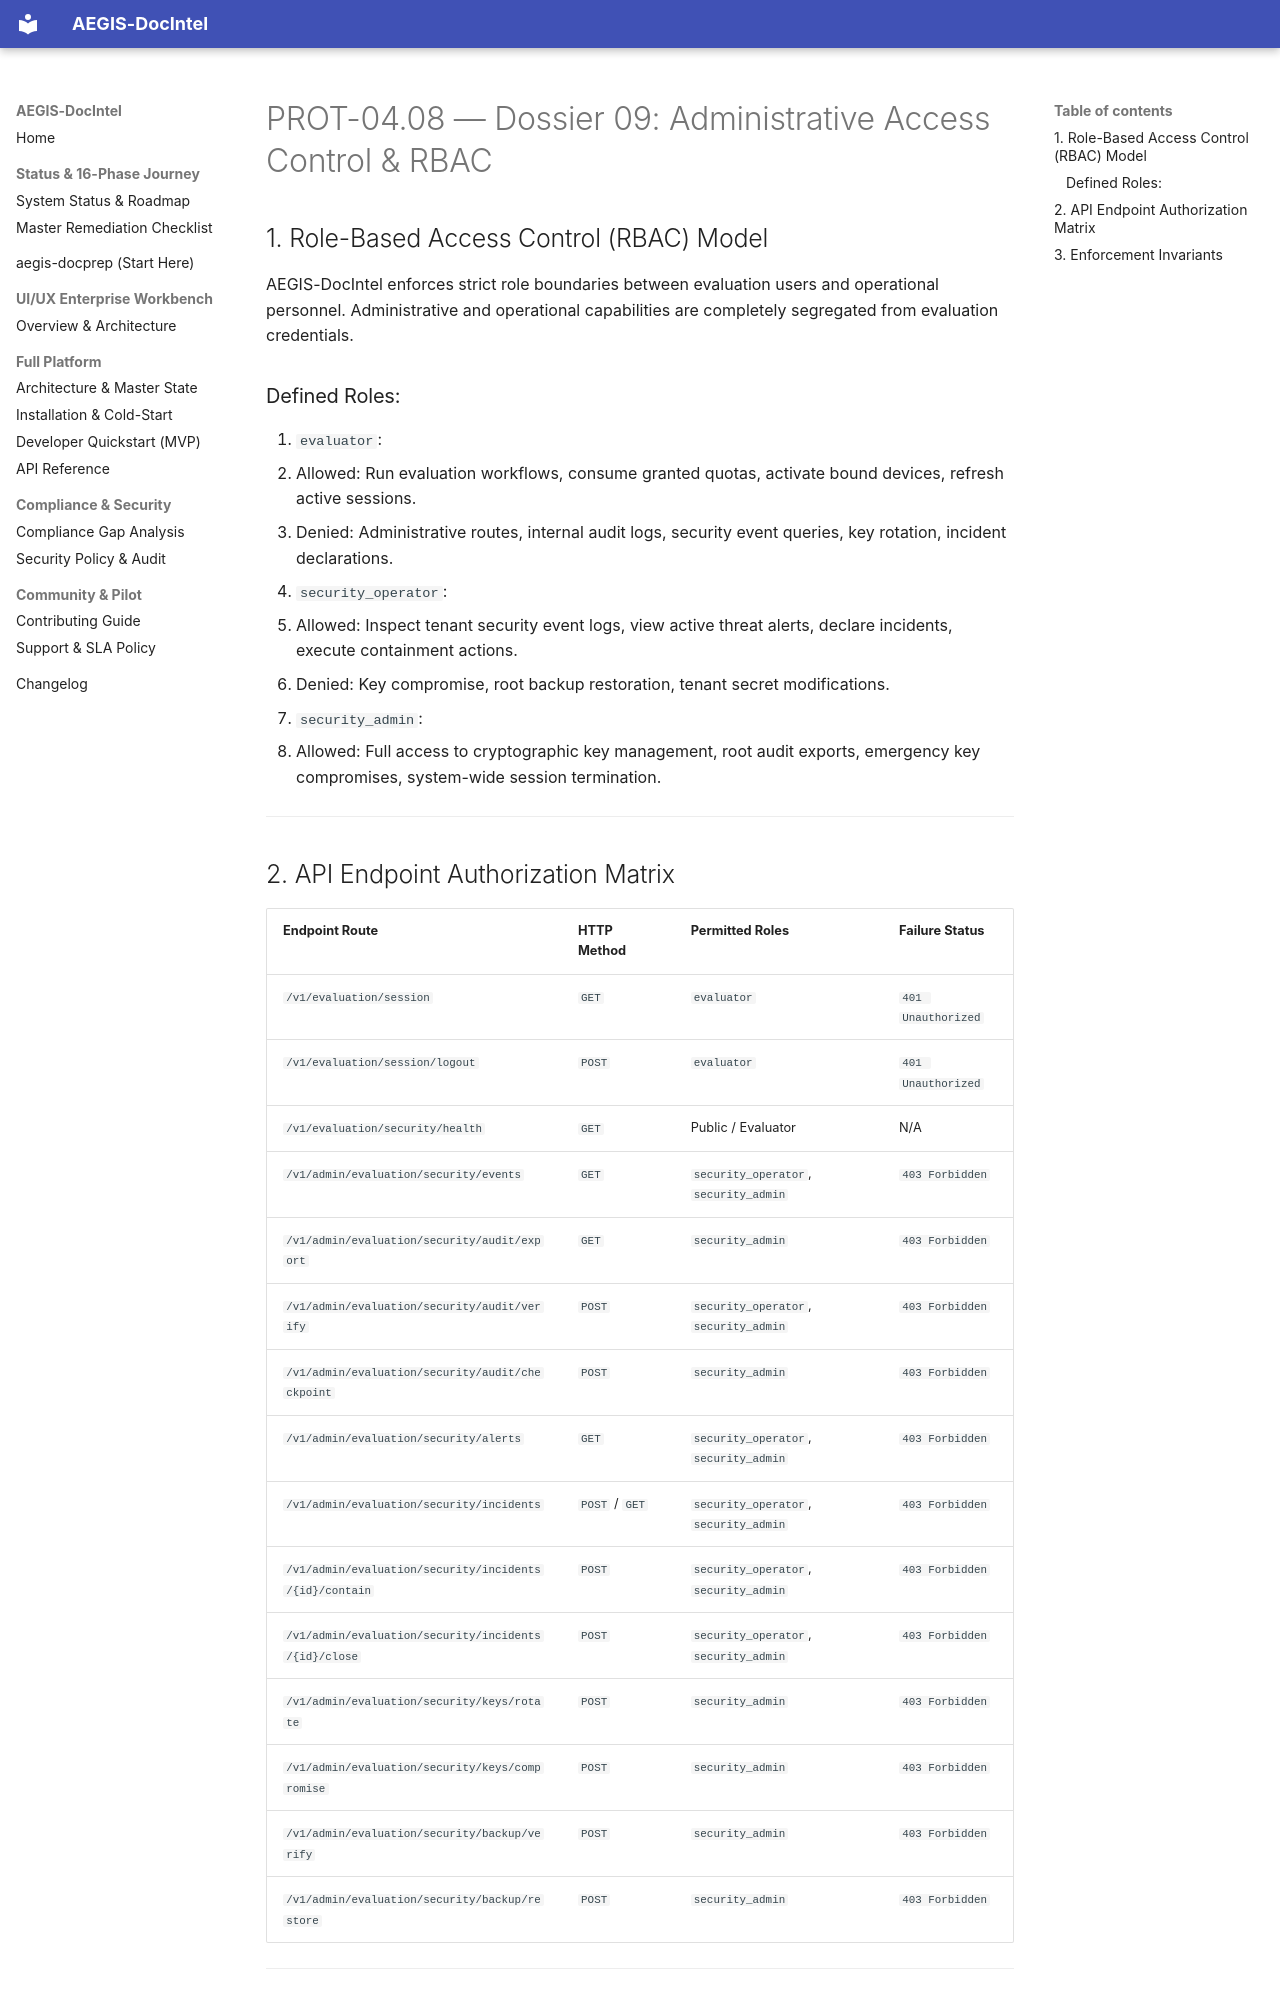

repository: SahilKhutey/AEGIS-DocIntel · page: distribution/prot-04-auth-licensing/wp-04-08-security-operations/09_ADMINISTRATIVE_ACCESS_CONTROL/index.html · generator: mkdocs

# PROT-04.08 — Dossier 09: Administrative Access Control & RBAC

## 1. Role-Based Access Control (RBAC) Model
AEGIS-DocIntel enforces strict role boundaries between evaluation users and operational personnel. Administrative and operational capabilities are completely segregated from evaluation credentials.

### Defined Roles:
1. `evaluator`:
   - Allowed: Run evaluation workflows, consume granted quotas, activate bound devices, refresh active sessions.
   - Denied: Administrative routes, internal audit logs, security event queries, key rotation, incident declarations.
2. `security_operator`:
   - Allowed: Inspect tenant security event logs, view active threat alerts, declare incidents, execute containment actions.
   - Denied: Key compromise, root backup restoration, tenant secret modifications.
3. `security_admin`:
   - Allowed: Full access to cryptographic key management, root audit exports, emergency key compromises, system-wide session termination.

---

## 2. API Endpoint Authorization Matrix

| Endpoint Route | HTTP Method | Permitted Roles | Failure Status |
| :--- | :--- | :--- | :--- |
| `/v1/evaluation/session` | `GET` | `evaluator` | `401 Unauthorized` |
| `/v1/evaluation/session/logout` | `POST` | `evaluator` | `401 Unauthorized` |
| `/v1/evaluation/security/health` | `GET` | Public / Evaluator | N/A |
| `/v1/admin/evaluation/security/events` | `GET` | `security_operator`, `security_admin` | `403 Forbidden` |
| `/v1/admin/evaluation/security/audit/export` | `GET` | `security_admin` | `403 Forbidden` |
| `/v1/admin/evaluation/security/audit/verify` | `POST` | `security_operator`, `security_admin` | `403 Forbidden` |
| `/v1/admin/evaluation/security/audit/checkpoint` | `POST` | `security_admin` | `403 Forbidden` |
| `/v1/admin/evaluation/security/alerts` | `GET` | `security_operator`, `security_admin` | `403 Forbidden` |
| `/v1/admin/evaluation/security/incidents` | `POST` / `GET` | `security_operator`, `security_admin` | `403 Forbidden` |
| `/v1/admin/evaluation/security/incidents/{id}/contain` | `POST` | `security_operator`, `security_admin` | `403 Forbidden` |
| `/v1/admin/evaluation/security/incidents/{id}/close` | `POST` | `security_operator`, `security_admin` | `403 Forbidden` |
| `/v1/admin/evaluation/security/keys/rotate` | `POST` | `security_admin` | `403 Forbidden` |
| `/v1/admin/evaluation/security/keys/compromise` | `POST` | `security_admin` | `403 Forbidden` |
| `/v1/admin/evaluation/security/backup/verify` | `POST` | `security_admin` | `403 Forbidden` |
| `/v1/admin/evaluation/security/backup/restore` | `POST` | `security_admin` | `403 Forbidden` |

---
